Dataset: dataset_oiseaux (GitHub, Yannickthomas0602/Yolo_projet_etude). Classes: balbuzard, cormoran, heron, mouette goeland.

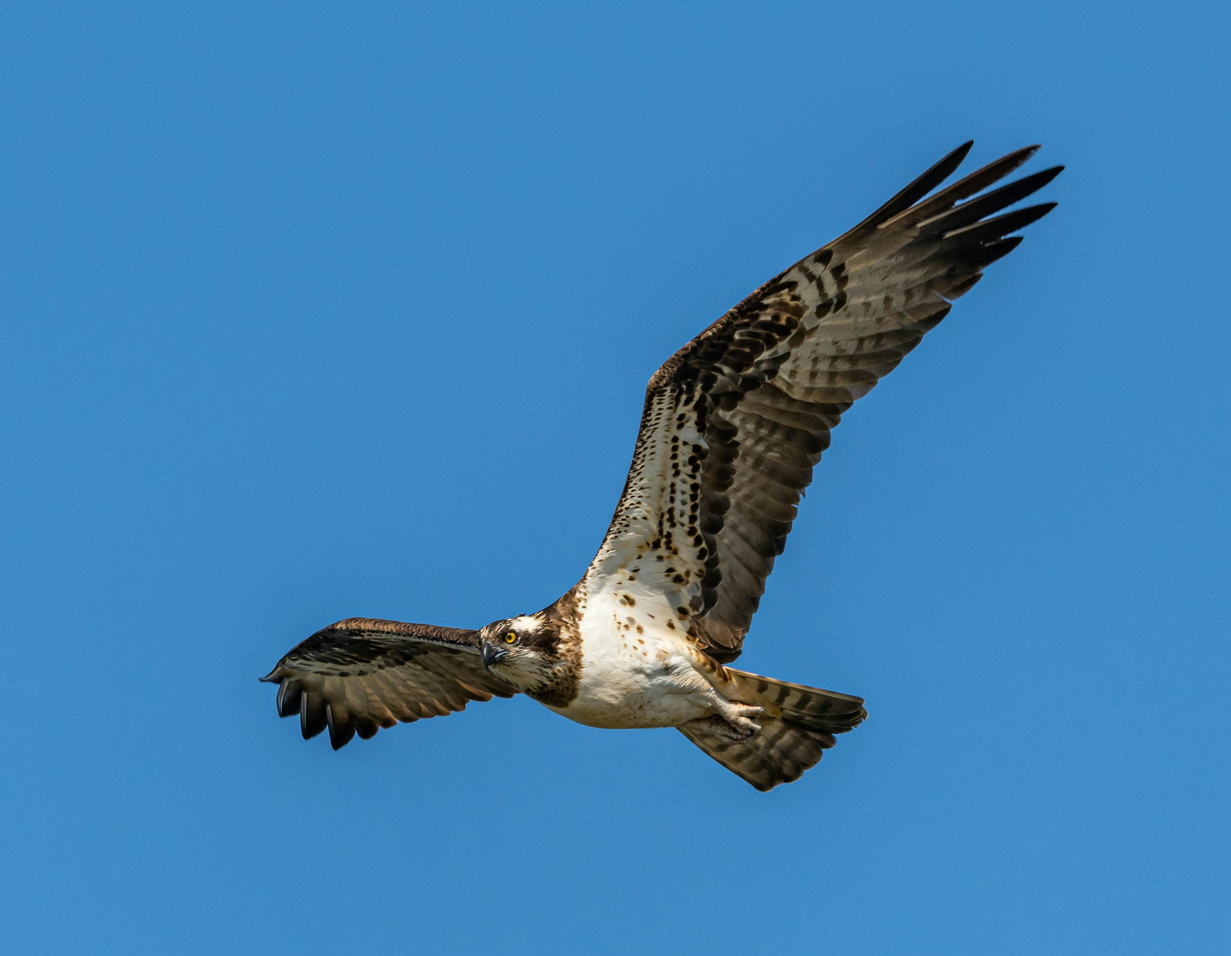
Label: balbuzard

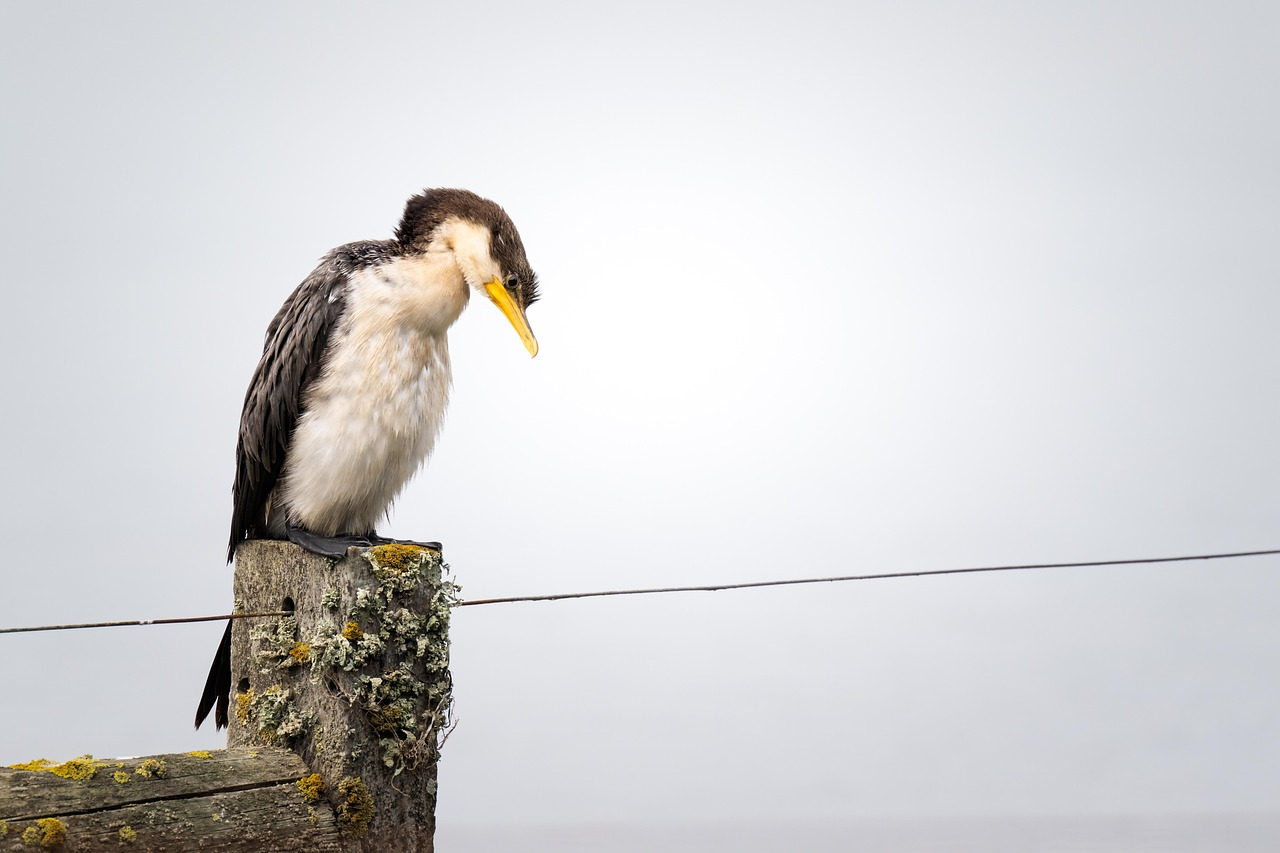
Label: cormoran

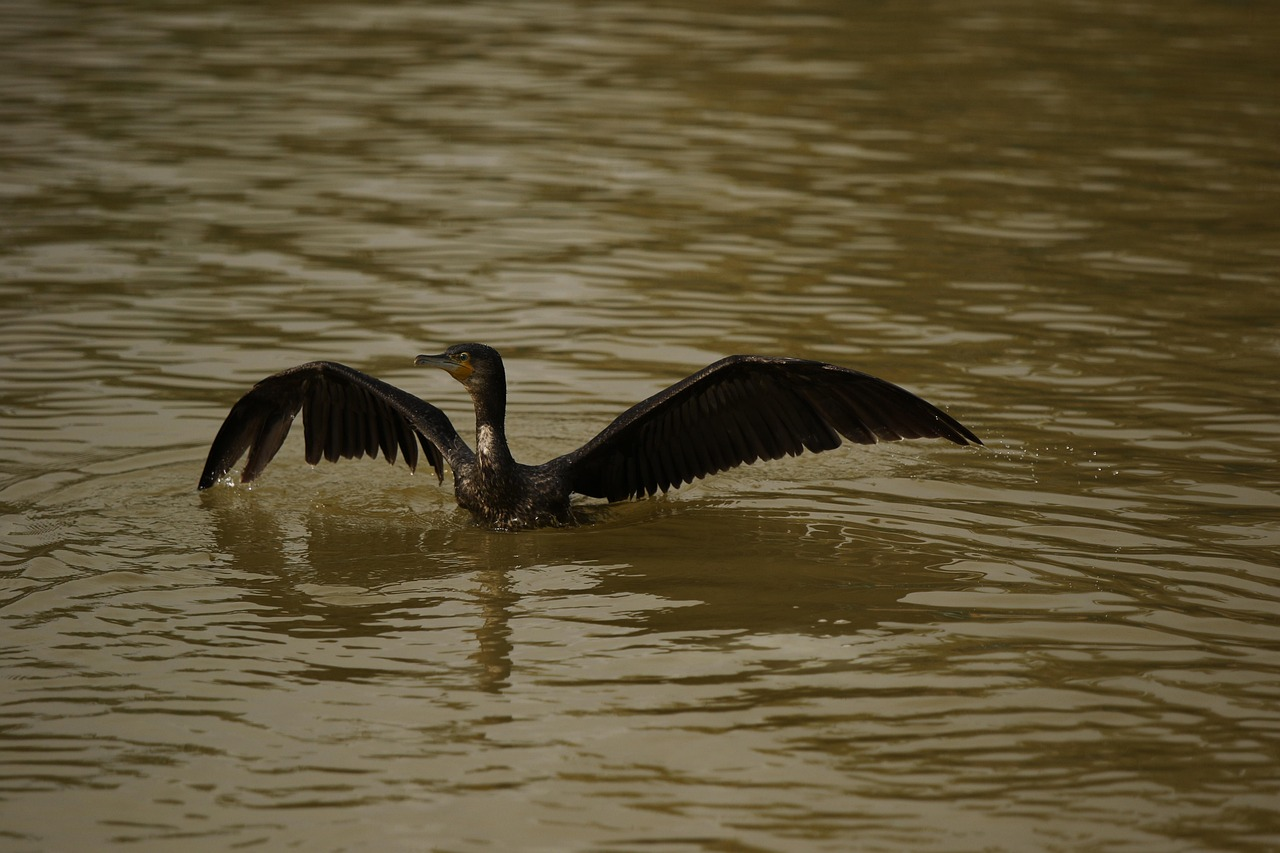
Label: cormoran

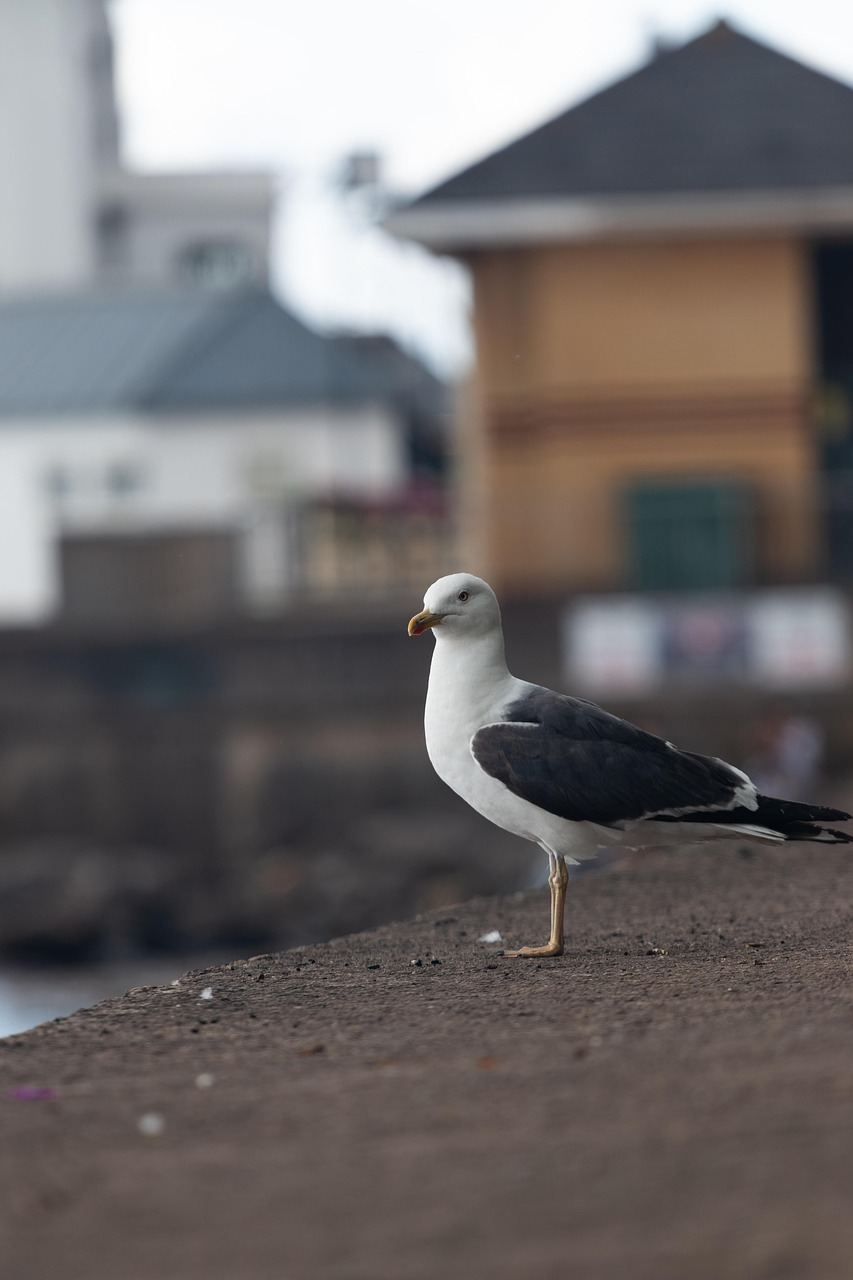
Label: mouette goeland

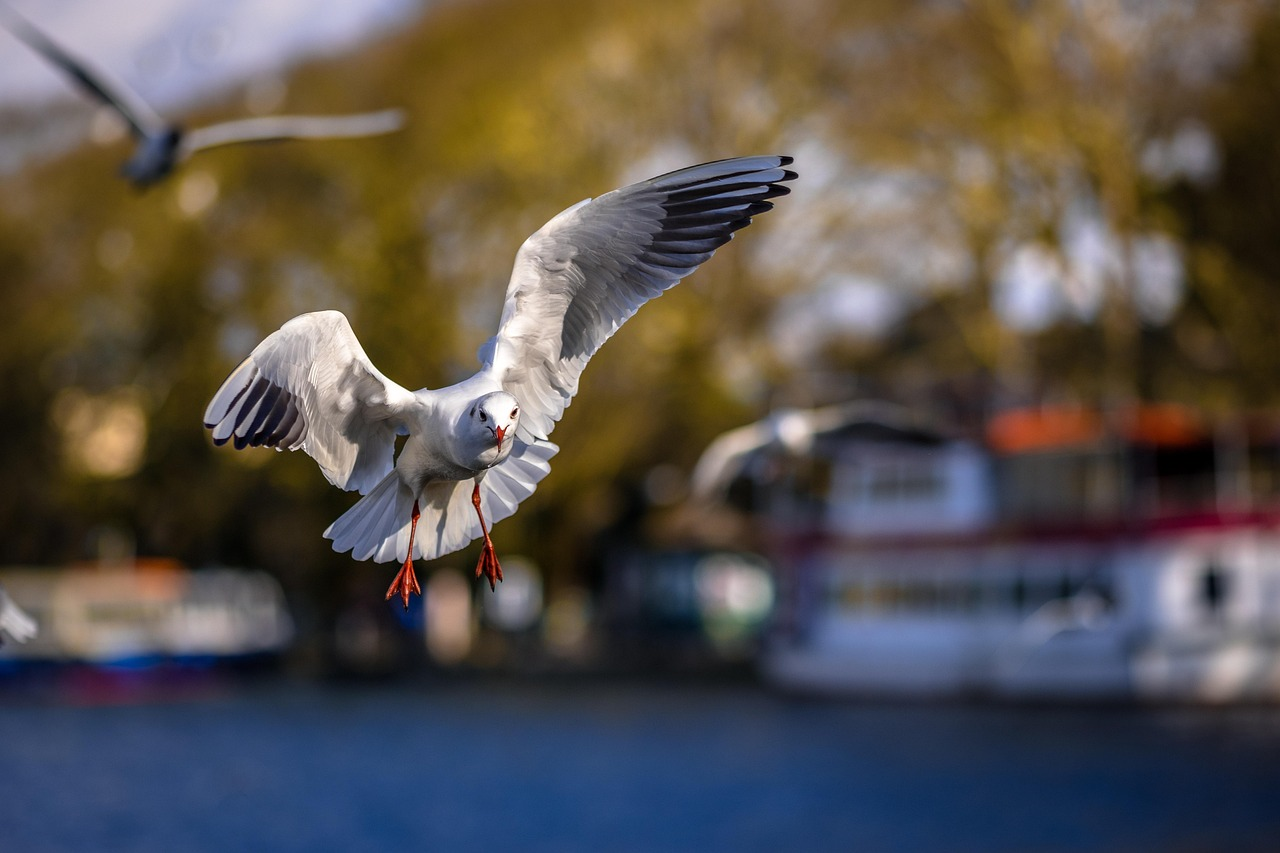
Label: mouette goeland

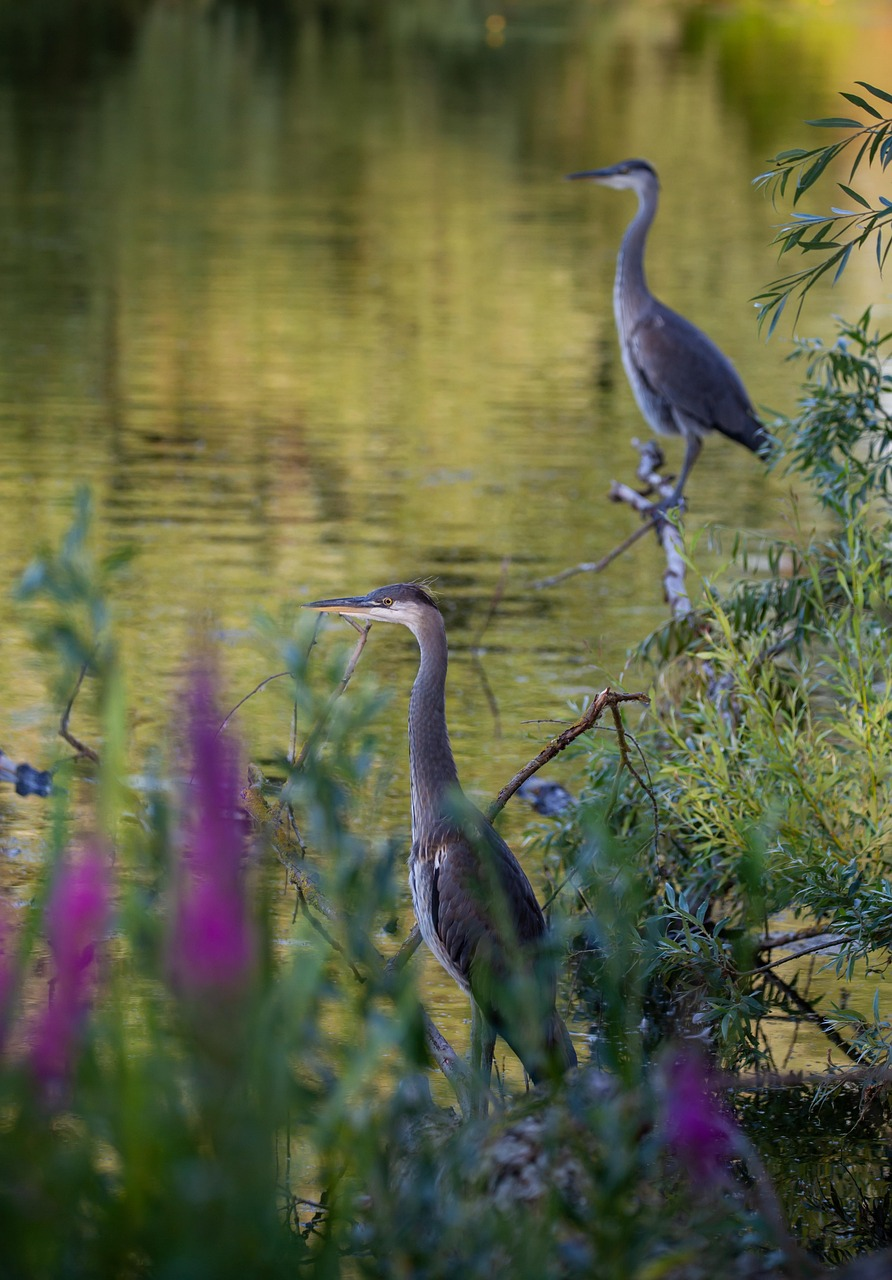
Label: heron
